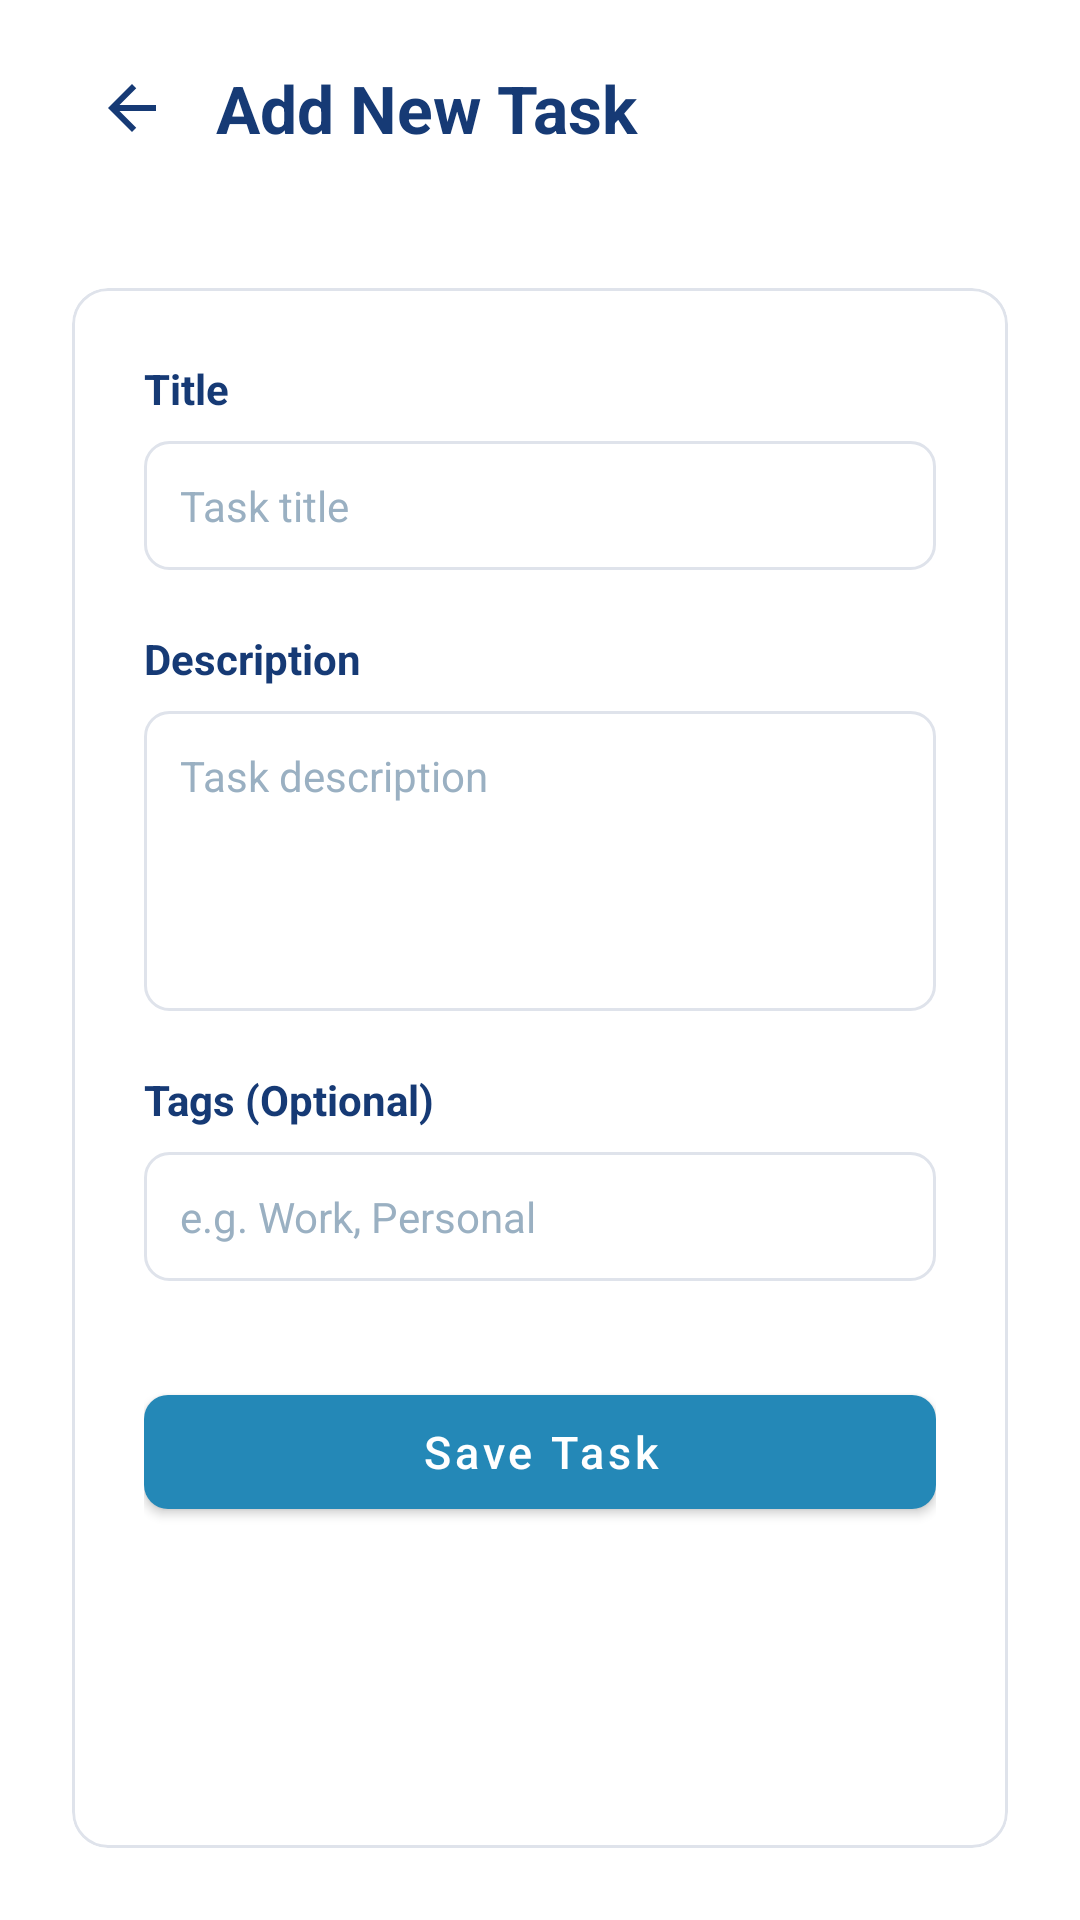

Here is an Android app screen rendered from its layout file. Give the layout XML and the strings, colors and styles it references.
<!-- AndroidManifest.xml: application theme Theme.TodoApp -->
<!-- res/layout/fragment_add_task.xml -->
<?xml version="1.0" encoding="utf-8"?>
<androidx.constraintlayout.widget.ConstraintLayout xmlns:android="http://schemas.android.com/apk/res/android"
    xmlns:app="http://schemas.android.com/apk/res-auto"
    android:layout_width="match_parent"
    android:layout_height="match_parent"
    android:background="@color/backgroundColor">

    <LinearLayout
        android:id="@+id/toolbar"
        android:layout_width="match_parent"
        android:layout_height="wrap_content"
        android:orientation="horizontal"
        android:paddingHorizontal="24dp"
        android:paddingVertical="16dp"
        android:gravity="center_vertical"
        app:layout_constraintTop_toTopOf="parent">

        <ImageView
            android:id="@+id/btnBack"
            android:layout_width="wrap_content"
            android:layout_height="wrap_content"
            android:src="@drawable/ic_arrow_back"
            android:padding="8dp"
            app:tint="@color/textColorDark"/>

        <TextView
            android:layout_width="wrap_content"
            android:layout_height="wrap_content"
            android:layout_marginStart="8dp"
            android:text="Add New Task"
            android:textColor="@color/textColorDark"
            android:textSize="22sp"
            android:textStyle="bold"/>
    </LinearLayout>

    <com.google.android.material.card.MaterialCardView
        android:layout_width="match_parent"
        android:layout_height="0dp"
        android:layout_margin="24dp"
        app:cardBackgroundColor="@color/backgroundColor"
        app:cardCornerRadius="12dp"
        app:cardElevation="0dp"
        app:strokeColor="@color/inputBorder"
        app:strokeWidth="1dp"
        app:layout_constraintTop_toBottomOf="@id/toolbar"
        app:layout_constraintBottom_toBottomOf="parent">

        <ScrollView
            android:layout_width="match_parent"
            android:layout_height="match_parent">

            <LinearLayout
                android:layout_width="match_parent"
                android:layout_height="wrap_content"
                android:orientation="vertical"
                android:padding="24dp">

                <TextView
                    android:layout_width="wrap_content"
                    android:layout_height="wrap_content"
                    android:layout_marginBottom="8dp"
                    android:text="Title"
                    android:textColor="@color/textColorDark"
                    android:textSize="14sp"
                    android:textStyle="bold" />

                <EditText
                    android:id="@+id/etTaskTitle"
                    android:layout_width="match_parent"
                    android:layout_height="wrap_content"
                    android:background="@drawable/bg_input_outline"
                    android:hint="Task title"
                    android:padding="12dp"
                    android:textColor="@color/textColorDark"
                    android:textColorHint="@color/textColorMuted"
                    android:textSize="14sp" />

                <TextView
                    android:layout_width="wrap_content"
                    android:layout_height="wrap_content"
                    android:layout_marginTop="20dp"
                    android:layout_marginBottom="8dp"
                    android:text="Description"
                    android:textColor="@color/textColorDark"
                    android:textSize="14sp"
                    android:textStyle="bold" />

                <EditText
                    android:id="@+id/etTaskDesc"
                    android:layout_width="match_parent"
                    android:layout_height="100dp"
                    android:gravity="top|start"
                    android:background="@drawable/bg_input_outline"
                    android:hint="Task description"
                    android:padding="12dp"
                    android:textColor="@color/textColorDark"
                    android:textColorHint="@color/textColorMuted"
                    android:textSize="14sp" />

                <TextView
                    android:layout_width="wrap_content"
                    android:layout_height="wrap_content"
                    android:layout_marginTop="20dp"
                    android:layout_marginBottom="8dp"
                    android:text="Tags (Optional)"
                    android:textColor="@color/textColorDark"
                    android:textSize="14sp"
                    android:textStyle="bold" />

                <EditText
                    android:id="@+id/etTaskTags"
                    android:layout_width="match_parent"
                    android:layout_height="wrap_content"
                    android:background="@drawable/bg_input_outline"
                    android:hint="e.g. Work, Personal"
                    android:padding="12dp"
                    android:textColor="@color/textColorDark"
                    android:textColorHint="@color/textColorMuted"
                    android:textSize="14sp" />

                <com.google.android.material.button.MaterialButton
                    android:id="@+id/btnSaveTask"
                    android:layout_width="match_parent"
                    android:layout_height="50dp"
                    android:layout_marginTop="32dp"
                    android:text="Save Task"
                    android:textAllCaps="false"
                    android:textColor="@color/backgroundColor"
                    android:textSize="15sp"
                    app:backgroundTint="@color/primaryColor"
                    app:cornerRadius="8dp" />

            </LinearLayout>
        </ScrollView>
    </com.google.android.material.card.MaterialCardView>

</androidx.constraintlayout.widget.ConstraintLayout>
<!-- resources referenced by this layout -->
<resources>
  <color name="backgroundColor">#FFFFFF</color>
  <color name="inputBorder">#DFE3EB</color>
  <color name="primaryColor">#2488B7</color>
  <color name="textColorDark">#163A75</color>
  <color name="textColorMuted">#9AB0C2</color>
  <!-- drawable bg_input_outline (drawable) -->
  <shape xmlns:android="http://schemas.android.com/apk/res/android" android:shape="rectangle"><solid android:color="@color/backgroundColor"/><stroke android:width="1dp" android:color="@color/inputBorder"/><corners android:radius="8dp"/></shape>
  <!-- drawable ic_arrow_back (drawable) -->
  <vector xmlns:android="http://schemas.android.com/apk/res/android" android:width="24dp" android:height="24dp" android:viewportWidth="24.0" android:viewportHeight="24.0"><path android:fillColor="#FF000000" android:pathData="M20,11H7.83l5.59,-5.59L12,4l-8,8 8,8 1.41,-1.41L7.83,13H20v-2z"/></vector>
  <style name="Theme.TodoApp" parent="Theme.MaterialComponents.Light.NoActionBar">
          <item name="colorPrimary">@color/primaryColor</item>
          <item name="colorSecondary">@color/primaryColor</item>
          <item name="android:windowBackground">@color/backgroundColor</item>
          <item name="android:statusBarColor">@color/backgroundColor</item>
          <item name="android:windowLightStatusBar">true</item>
          <item name="android:fitsSystemWindows">true</item>
      </style>
</resources>
